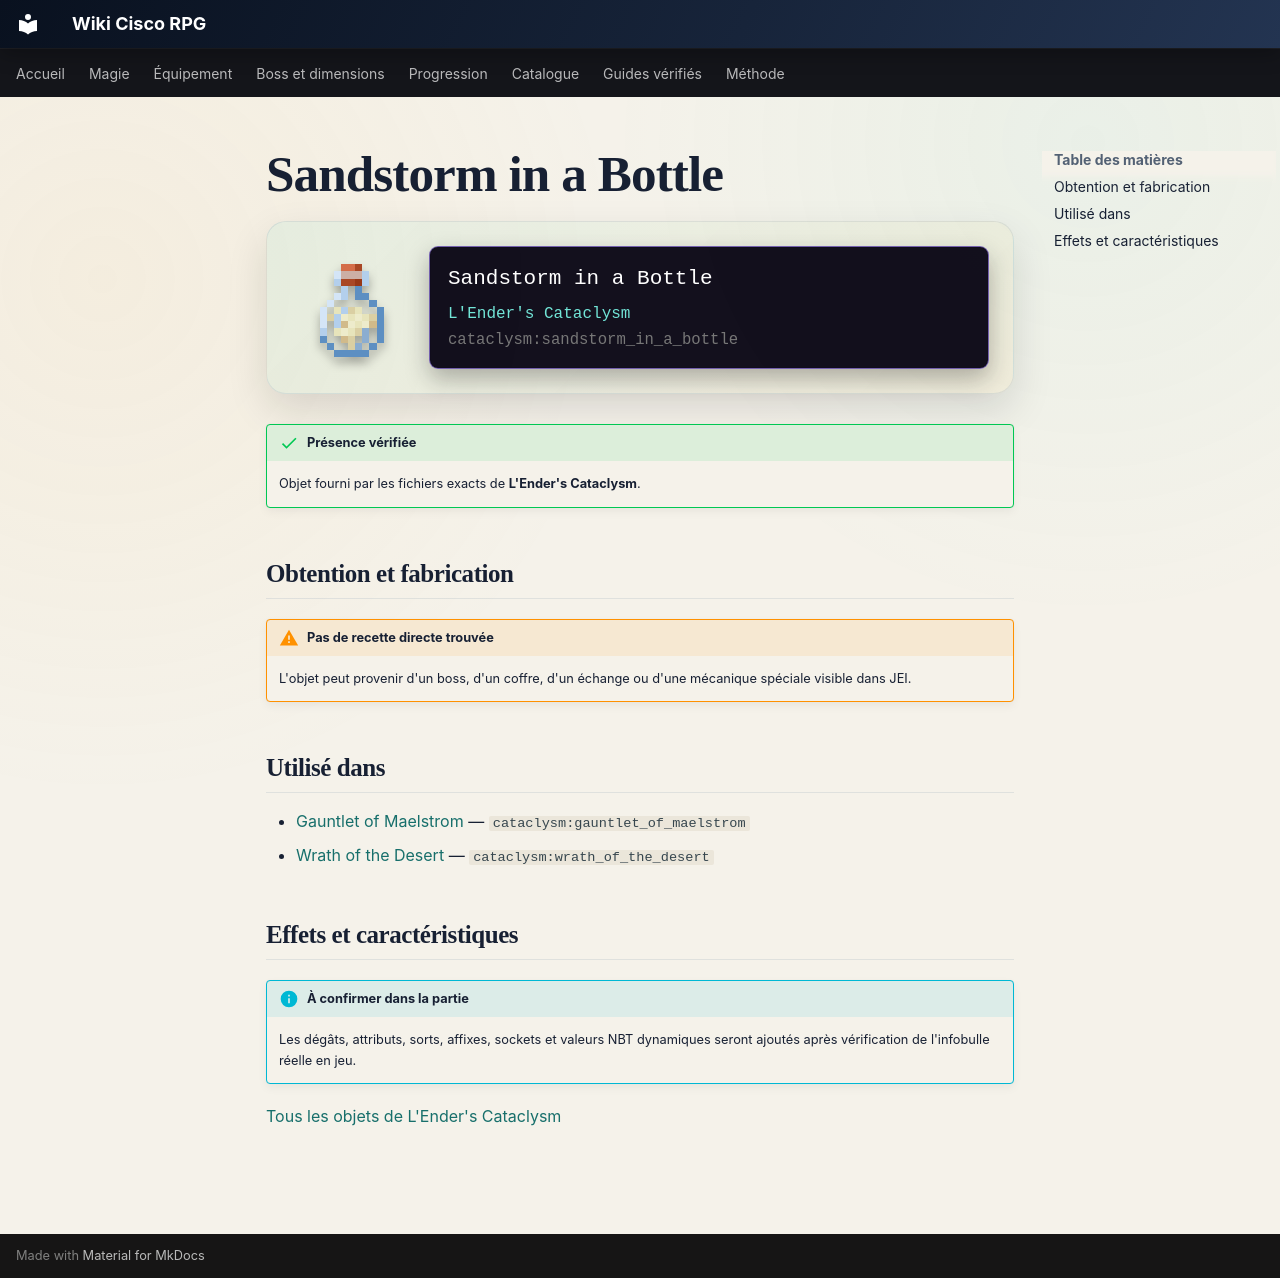

repository: Kloups-Dev/wiki-cisco-rpg · page: catalogue/objets/cataclysm/sandstorm_in_a_bottle/index.html · generator: mkdocs

# Sandstorm in a Bottle

<div class="mc-item-showcase">
<img class="mc-item-icon" src="../../../../assets/generated/items/cataclysm/sandstorm_in_a_bottle.png" alt="Sandstorm in a Bottle">
<div class="mc-tooltip-card">
<div class="mc-tooltip-card__name">Sandstorm in a Bottle</div>
<div class="mc-tooltip-card__mod">L&#x27;Ender&#x27;s Cataclysm</div>
<div class="mc-tooltip-card__id">cataclysm:sandstorm_in_a_bottle</div>
</div>
</div>

!!! success "Présence vérifiée"
    Objet fourni par les fichiers exacts de **L'Ender's Cataclysm**.

## Obtention et fabrication

!!! warning "Pas de recette directe trouvée"
    L'objet peut provenir d'un boss, d'un coffre, d'un échange ou d'une mécanique spéciale visible dans JEI.

## Utilisé dans

- [Gauntlet of Maelstrom](../../../catalogue/objets/cataclysm/gauntlet_of_maelstrom.md) — <code>cataclysm:gauntlet_of_maelstrom</code>
- [Wrath of the Desert](../../../catalogue/objets/cataclysm/wrath_of_the_desert.md) — <code>cataclysm:wrath_of_the_desert</code>

## Effets et caractéristiques

!!! info "À confirmer dans la partie"
    Les dégâts, attributs, sorts, affixes, sockets et valeurs NBT dynamiques seront ajoutés après vérification de l'infobulle réelle en jeu.

[Tous les objets de L'Ender's Cataclysm](../../../contenu/cataclysm.md)
